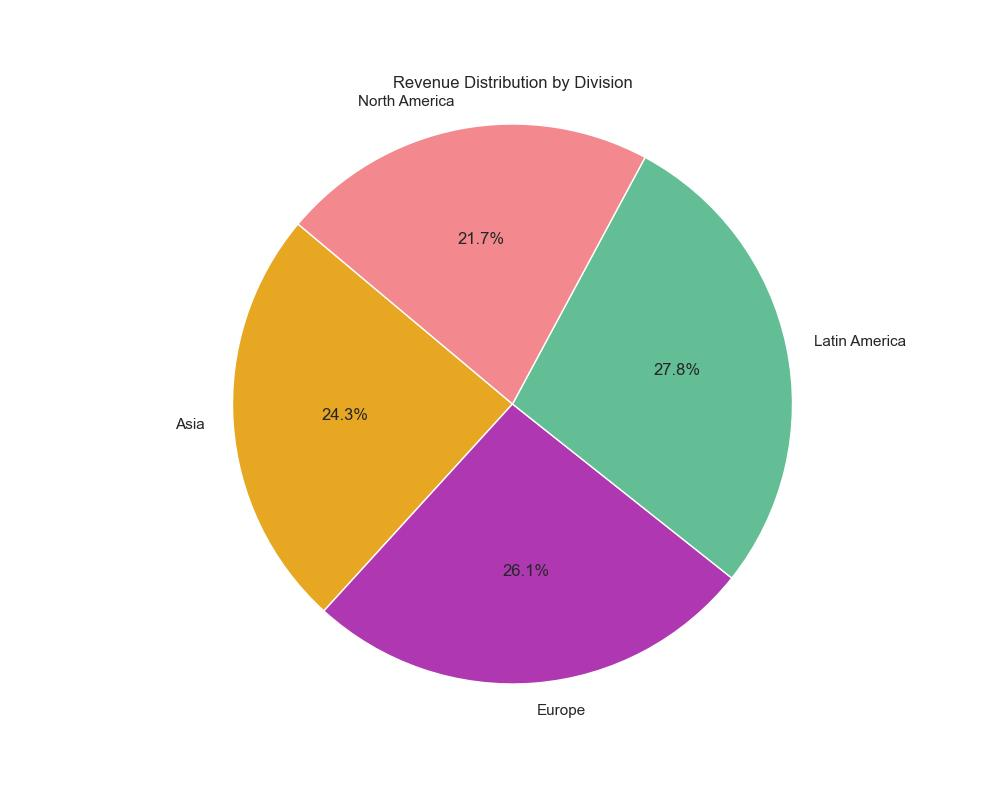

The table this chart was drawn from, first rows:
Division, Revenue
Asia, 280000
Europe, 300000
Latin America, 320000
North America, 250000
